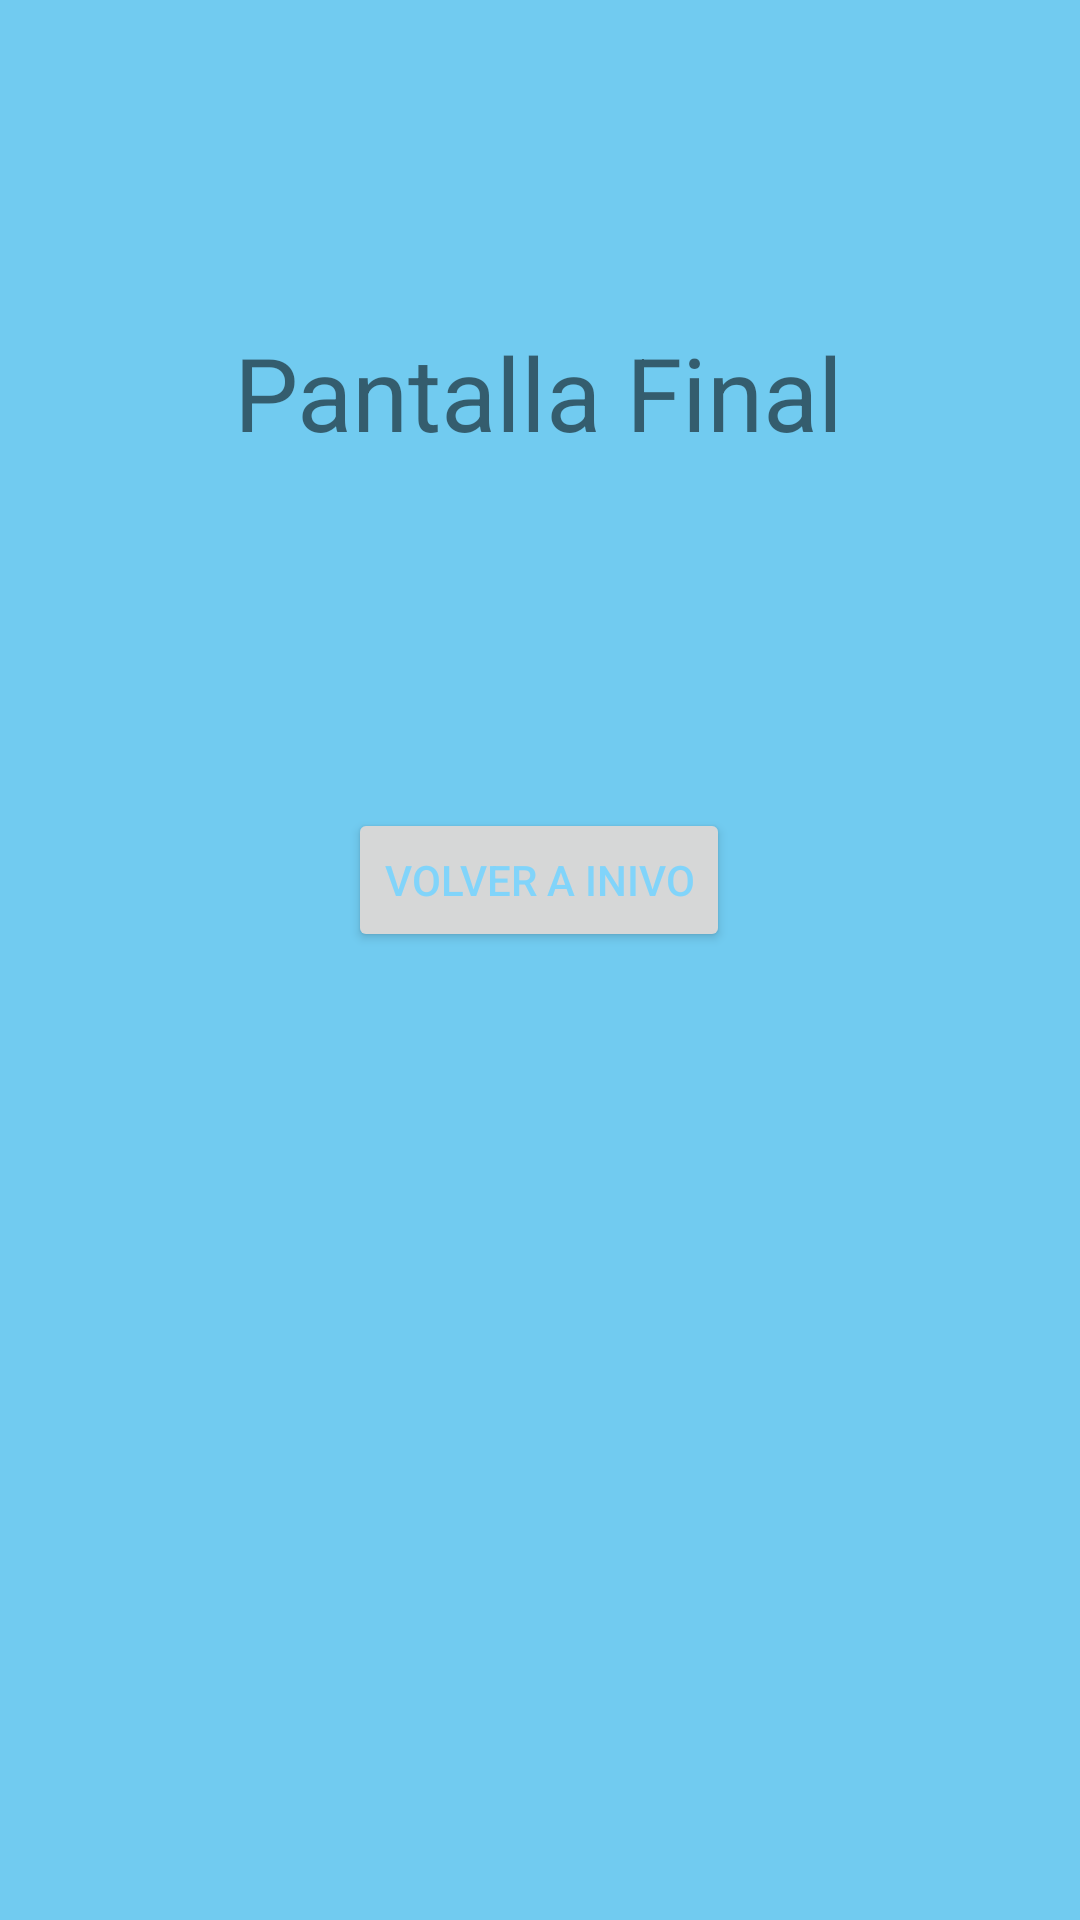

Layout XML and referenced resources for this Android screen:
<!-- AndroidManifest.xml: application theme Theme.EjercicioNavigationComponent -->
<!-- res/layout/fragment_final.xml -->
<?xml version="1.0" encoding="utf-8"?>
<androidx.constraintlayout.widget.ConstraintLayout xmlns:android="http://schemas.android.com/apk/res/android"
    xmlns:app="http://schemas.android.com/apk/res-auto"
    xmlns:tools="http://schemas.android.com/tools"
    android:layout_width="match_parent"
    android:layout_height="match_parent"
    android:background="#71CBF0"
    tools:context=".Fragment.FinalFragment">

    <TextView
        android:id="@+id/textView"
        android:layout_width="wrap_content"
        android:layout_height="wrap_content"
        android:layout_marginTop="108dp"
        android:text="@string/tv3PantallaFinal"
        android:textSize="34sp"
        app:layout_constraintEnd_toEndOf="parent"
        app:layout_constraintHorizontal_bias="0.498"
        app:layout_constraintStart_toStartOf="parent"
        app:layout_constraintTop_toTopOf="parent" />

    <Button
        android:id="@+id/button3"
        android:layout_width="wrap_content"
        android:layout_height="wrap_content"
        android:layout_marginTop="116dp"
        android:text="@string/buttonVolveraInicio"
        android:textColor="#81D4FA"
        app:layout_constraintEnd_toEndOf="parent"
        app:layout_constraintHorizontal_bias="0.498"
        app:layout_constraintStart_toStartOf="parent"
        app:layout_constraintTop_toBottomOf="@+id/textView"
        tools:ignore="TextContrastCheck,TextContrastCheck,TextContrastCheck" />
</androidx.constraintlayout.widget.ConstraintLayout>
<!-- resources referenced by this layout -->
<resources>
  <string name="buttonVolveraInicio">Volver a inivo</string>
  <string name="tv3PantallaFinal">Pantalla Final</string>
  <style name="Theme.EjercicioNavigationComponent" parent="Theme.MaterialComponents.DayNight.DarkActionBar">
          
          <item name="colorPrimary">@color/purple_500</item>
          <item name="colorPrimaryVariant">@color/purple_700</item>
          <item name="colorOnPrimary">@color/white</item>
          
          <item name="colorSecondary">@color/teal_200</item>
          <item name="colorSecondaryVariant">@color/teal_700</item>
          <item name="colorOnSecondary">@color/black</item>
          
          <item name="android:statusBarColor">?attr/colorPrimaryVariant</item>
          
      </style>
  <!-- not gathered from this repository: default colours our renderer supplied (Android Studio template values) -->
  <color name="purple_500">#FF6200EE</color>
  <color name="purple_700">#FF3700B3</color>
  <color name="teal_200">#FF03DAC5</color>
  <color name="teal_700">#FF018786</color>
  <color name="black">#FF000000</color>
  <color name="white">#FFFFFFFF</color>
</resources>
